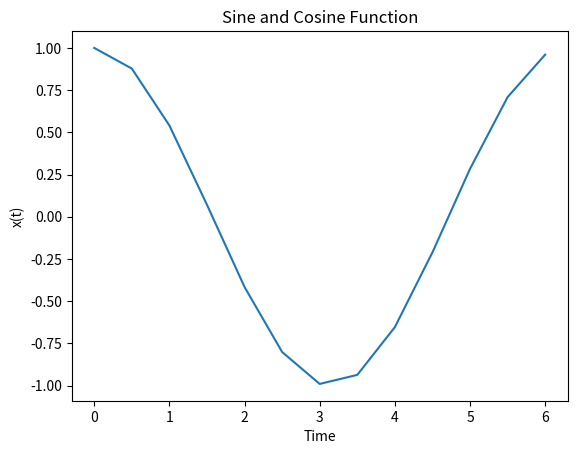

This chart was generated by the following Python code:

import matplotlib.pyplot as plt
import numpy as np
x = np.arange(0, 2*(np.pi), .5)
y = np.cos(x)
plt.xlabel('Time')
plt.ylabel('x(t)')
plt.title('Sine and Cosine Function')
plt.plot(x, y)
plt.show()
